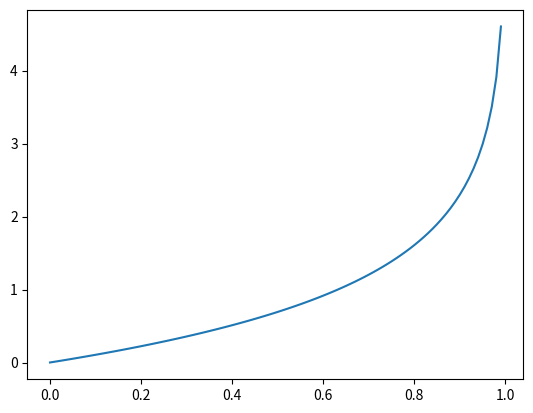

Here is the Python script that generated this plot:
'''
Demonstrates
    cost function for logistic regression

To install matlib, bring up a terminal window:
    sudo apt-get install python-pip
    python -mpip install -U matplotlib
'''
import math as m
import numpy as np
import matplotlib.pyplot as plt

def main():

    
   
    x = np.linspace(.001,.99,100)
    
    #y = [-m.log(i) for i in x]
    y = [-m.log(1-i) for i in x]
    plt.plot(x,y)
    plt.show()
    
main()
    
